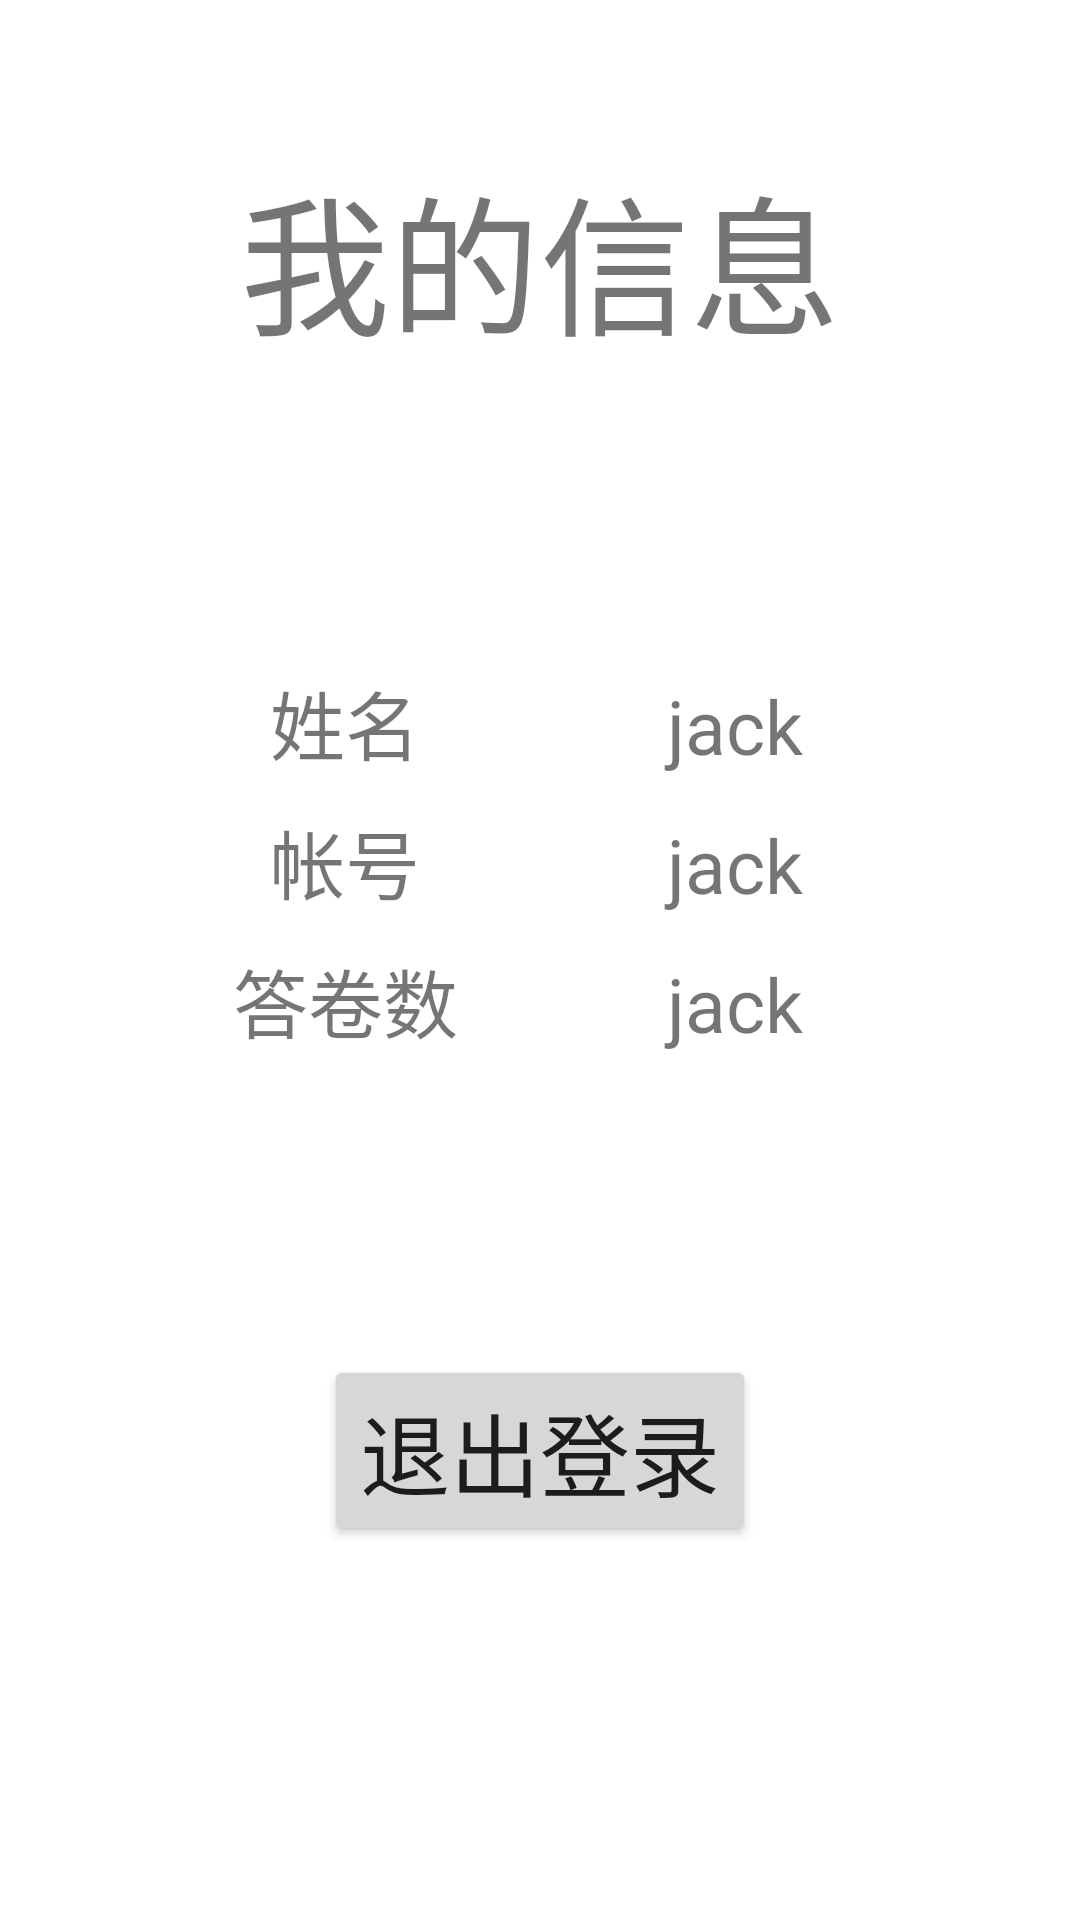

This screen was rendered from an Android layout file. Write that file and the resources it references.
<!-- AndroidManifest.xml: application theme Theme.AndroidExpriment -->
<!-- res/layout/activity_about_student.xml -->
<?xml version="1.0" encoding="utf-8"?>
<LinearLayout xmlns:android="http://schemas.android.com/apk/res/android"
    xmlns:app="http://schemas.android.com/apk/res-auto"
    xmlns:tools="http://schemas.android.com/tools"
    android:layout_width="match_parent"
    android:layout_height="match_parent"
    android:orientation="vertical"
    tools:context=".view.AboutStudentActivity">

    <TextView
        android:layout_width="match_parent"
        android:layout_height="wrap_content"
        android:text="我的信息"
        android:textSize="50dp"
        android:gravity="center"
        android:layout_marginTop="50dp"
        />

    <LinearLayout
        android:layout_width="match_parent"
        android:layout_height="wrap_content"
        android:orientation="horizontal"
        android:layout_marginTop="100dp"
        android:layout_marginLeft="50dp"
        android:layout_marginRight="50dp">
        <TextView
            android:layout_width="0dp"
            android:layout_height="wrap_content"
            android:layout_weight="1"
            android:text="姓名"
            android:textSize="25dp"
            android:gravity="center"
            />
        <TextView
            android:id="@+id/stu_info_name"
            android:layout_width="0dp"
            android:layout_weight="1"
            android:layout_height="wrap_content"
            android:text="jack"
            android:textSize="25dp"
            android:gravity="center"
            />
    </LinearLayout>

    <LinearLayout
        android:layout_width="match_parent"
        android:layout_height="wrap_content"
        android:orientation="horizontal"
        android:layout_marginTop="10dp"
        android:layout_marginLeft="50dp"
        android:layout_marginRight="50dp">
        <TextView
            android:layout_width="0dp"
            android:layout_height="wrap_content"
            android:layout_weight="1"
            android:text="帐号"
            android:textSize="25dp"
            android:gravity="center"
            />
        <TextView
            android:id="@+id/stu_info_username"
            android:layout_width="0dp"
            android:layout_weight="1"
            android:layout_height="wrap_content"
            android:text="jack"
            android:textSize="25dp"
            android:gravity="center"
            />
    </LinearLayout>

    <LinearLayout
        android:layout_width="match_parent"
        android:layout_height="wrap_content"
        android:orientation="horizontal"
        android:layout_marginTop="10dp"
        android:layout_marginLeft="50dp"
        android:layout_marginRight="50dp">
        <TextView
            android:layout_width="0dp"
            android:layout_height="wrap_content"
            android:layout_weight="1"
            android:text="答卷数"
            android:textSize="25dp"
            android:gravity="center"
            />
        <TextView
            android:id="@+id/stu_info_writePaperNum"
            android:layout_width="0dp"
            android:layout_weight="1"
            android:layout_height="wrap_content"
            android:text="jack"
            android:textSize="25dp"
            android:gravity="center"
            />
    </LinearLayout>

    <Button
        android:layout_width="wrap_content"
        android:layout_height="wrap_content"
        android:text="退出登录"
        android:textSize="30dp"
        android:layout_gravity="center"
        android:layout_marginTop="100dp"
        android:onClick="clickExitLogin"
        />
</LinearLayout>
<!-- resources referenced by this layout -->
<resources>
  <style name="Theme.AndroidExpriment" parent="Theme.MaterialComponents.DayNight.DarkActionBar">
          
          <item name="colorPrimary">@color/purple_500</item>
          <item name="colorPrimaryDark">@color/purple_700</item>
          <item name="colorOnPrimary">@color/white</item>
          
          <item name="colorSecondary">@color/teal_200</item>
          <item name="colorSecondaryVariant">@color/teal_700</item>
          <item name="colorOnSecondary">@color/black</item>
          
          <item name="android:statusBarColor" tools:targetApi="l">?attr/colorPrimaryVariant</item>
          
      </style>
  <!-- not gathered from this repository: default colours our renderer supplied (Android Studio template values) -->
  <color name="purple_500">#FF6200EE</color>
  <color name="purple_700">#FF3700B3</color>
  <color name="teal_200">#FF03DAC5</color>
  <color name="teal_700">#FF018786</color>
  <color name="black">#FF000000</color>
  <color name="white">#FFFFFFFF</color>
</resources>
